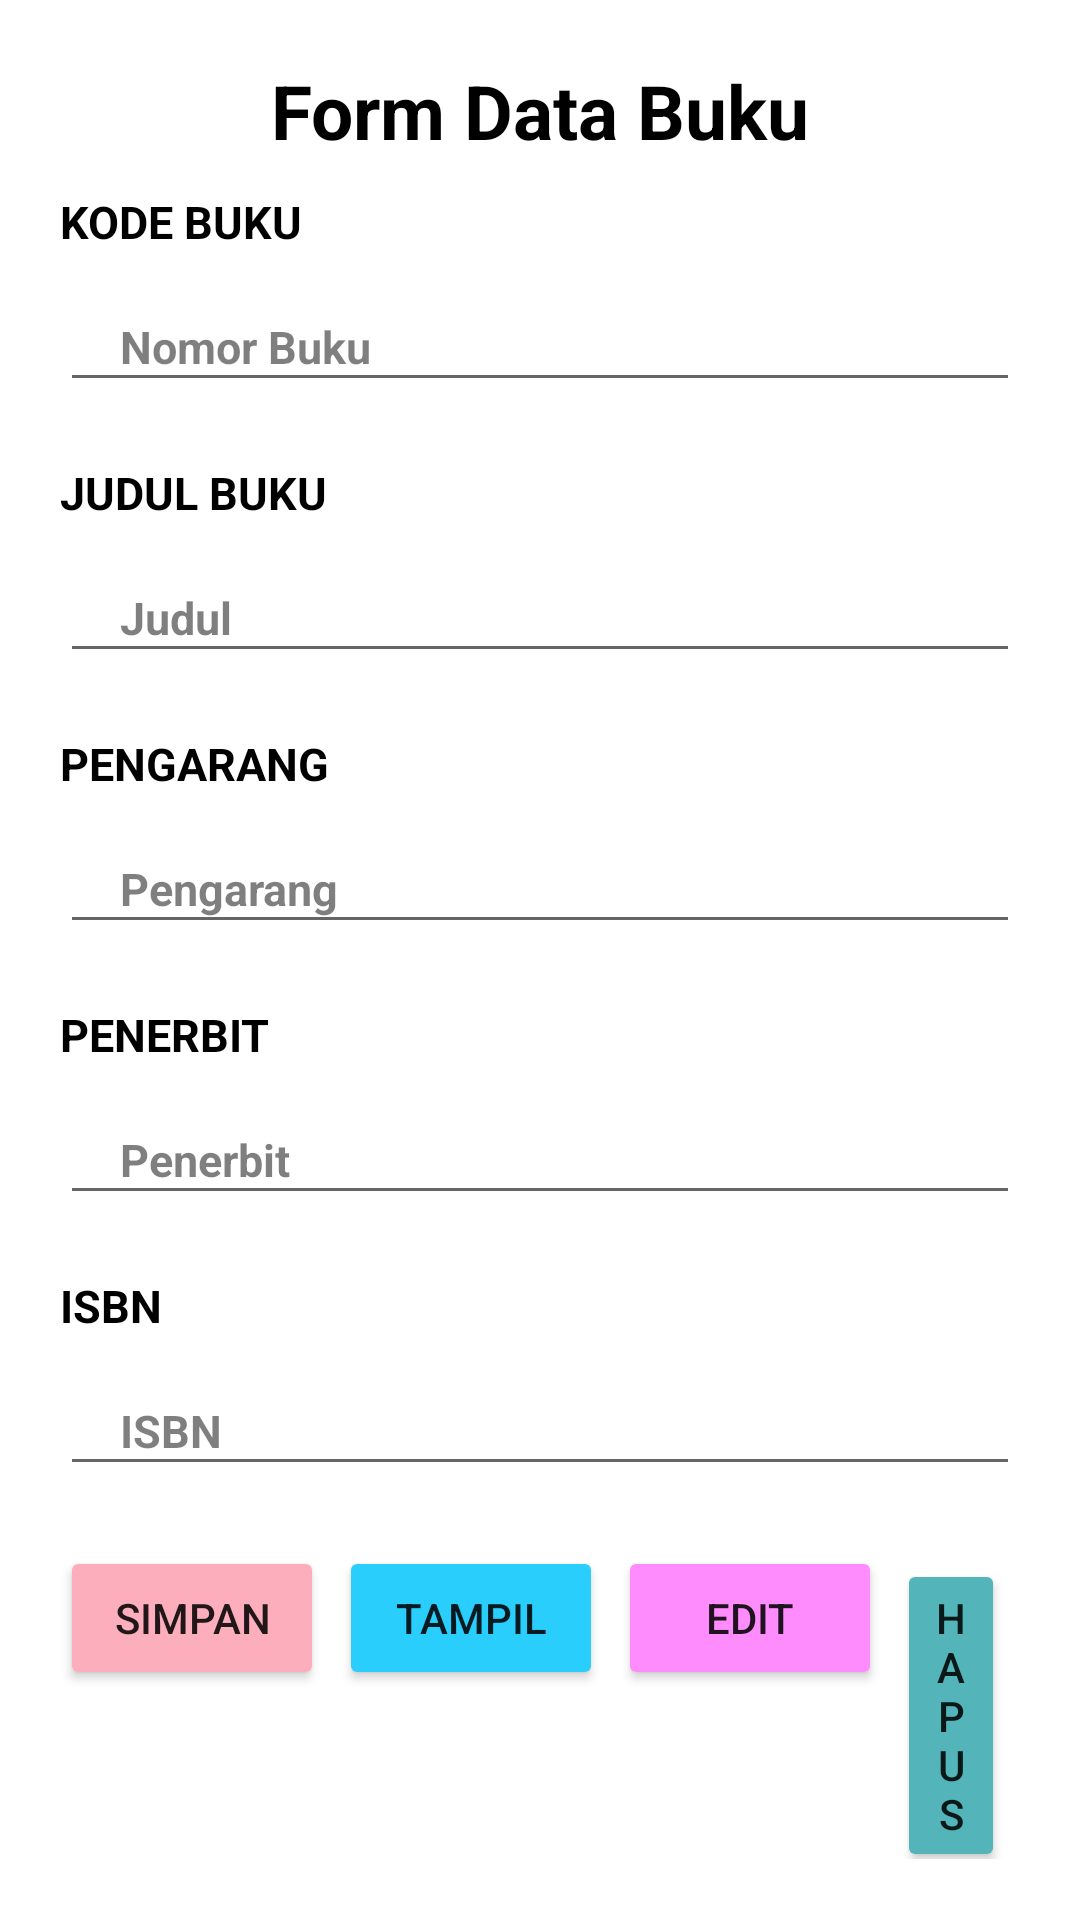

The Android layout XML behind this screen, and the referenced resources:
<!-- AndroidManifest.xml: application theme Theme.SQLLiiteF -->
<!-- res/layout/activity_buku.xml -->
<?xml version="1.0" encoding="utf-8"?>
<LinearLayout xmlns:android="http://schemas.android.com/apk/res/android"
    xmlns:app="http://schemas.android.com/apk/res-auto"
    xmlns:tools="http://schemas.android.com/tools"
    android:layout_width="match_parent"
    android:layout_height="match_parent"
    tools:context=".BukuActivity"
    android:padding="20dp"
    android:background="@drawable/bg2"
    android:orientation="vertical"
    >

    <TextView
        android:layout_gravity="center"
        android:layout_width="match_parent"
        android:layout_height="wrap_content"
        android:text="Form Data Buku"
        android:textSize="25dp"
        android:textStyle="bold"
        android:gravity="center"
        android:textColor="#000000"
        android:layout_marginBottom="10dp"/>

    <TextView
        android:layout_width="match_parent"
        android:layout_height="wrap_content"
        android:text="KODE BUKU"
        android:textSize="15dp"
        android:textStyle="bold"
        android:gravity="left"
        android:textColor="#000000"
        android:layout_marginBottom="10dp"/>

    <EditText
        android:id="@+id/edtkodebuku"
        android:layout_width="match_parent"
        android:layout_height="40dp"
        android:hint="Nomor Buku"
        android:textSize="15dp"
        android:textColorHint="#80000000"
        android:textStyle="bold"
        android:paddingLeft="20dp"
        android:layout_marginBottom="20dp"/>

    <TextView
        android:layout_width="match_parent"
        android:layout_height="wrap_content"
        android:text="JUDUL BUKU"
        android:textSize="15dp"
        android:textStyle="bold"
        android:gravity="left"
        android:textColor="#000000"
        android:layout_marginBottom="10dp"/>

    <EditText
        android:id="@+id/edtjudul"
        android:layout_width="match_parent"
        android:layout_height="40dp"
        android:hint="Judul"
        android:textSize="15dp"
        android:textColorHint="#80000000"
        android:textStyle="bold"
        android:paddingLeft="20dp"
        android:layout_marginBottom="20dp"/>

    <TextView
        android:layout_width="match_parent"
        android:layout_height="wrap_content"
        android:text="PENGARANG"
        android:textSize="15dp"
        android:textStyle="bold"
        android:gravity="left"
        android:textColor="#000000"
        android:layout_marginBottom="10dp"/>

    <EditText
        android:id="@+id/edtpengarang"
        android:layout_width="match_parent"
        android:layout_height="40dp"
        android:hint="Pengarang"
        android:textSize="15dp"
        android:textColorHint="#80000000"
        android:textStyle="bold"
        android:paddingLeft="20dp"
        android:layout_marginBottom="20dp"/>

    <TextView
        android:layout_width="match_parent"
        android:layout_height="wrap_content"
        android:text="PENERBIT"
        android:textSize="15dp"
        android:textStyle="bold"
        android:gravity="left"
        android:textColor="#000000"
        android:layout_marginBottom="10dp"/>

    <EditText
        android:id="@+id/edtpenerbit"
        android:layout_width="match_parent"
        android:layout_height="40dp"
        android:hint="Penerbit"
        android:textSize="15dp"
        android:textColorHint="#80000000"
        android:textStyle="bold"
        android:paddingLeft="20dp"
        android:layout_marginBottom="20dp"/>

    <TextView
        android:layout_width="match_parent"
        android:layout_height="wrap_content"
        android:text="ISBN"
        android:textSize="15dp"
        android:textStyle="bold"
        android:gravity="left"
        android:textColor="#000000"
        android:layout_marginBottom="10dp"/>

    <EditText
        android:layout_width="match_parent"
        android:layout_height="40dp"
        android:hint="ISBN"
        android:id="@+id/edtisbn"
        android:textSize="15dp"
        android:textColorHint="#80000000"
        android:textStyle="bold"
        android:paddingLeft="20dp"
        android:layout_marginBottom="20dp"/>

    <LinearLayout
        android:layout_width="match_parent"
        android:layout_height="wrap_content"
        android:orientation="horizontal">

        <Button
            android:id="@+id/btnsimpan"
            android:layout_width="wrap_content"
            android:layout_height="wrap_content"
            android:text="SIMPAN"
            android:backgroundTint="#FCAEBC"
            android:padding="10dp"
            android:layout_marginRight="5dp"/>

        <Button
            android:id="@+id/btntampil"
            android:layout_width="wrap_content"
            android:layout_height="wrap_content"
            android:text="TAMPIL"
            android:backgroundTint="#2ACEFC"
            android:padding="10dp"
            android:layout_marginRight="5dp" />

        <Button
            android:id="@+id/btnedit"
            android:layout_width="wrap_content"
            android:layout_height="wrap_content"
            android:text="EDIT"
            android:backgroundTint="#FF8CFD"
            android:padding="10dp"
            android:layout_marginRight="5dp"/>

        <Button
            android:id="@+id/btnhapus"
            android:layout_width="wrap_content"
            android:layout_height="wrap_content"
            android:text="HAPUS"
            android:backgroundTint="#53B5BA"
            android:padding="10dp"
            android:layout_marginRight="5dp"/>

    </LinearLayout>
</LinearLayout>
<!-- resources referenced by this layout -->
<resources>
  <style name="Theme.SQLLiiteF" parent="Theme.MaterialComponents.DayNight.DarkActionBar">
          
          <item name="colorPrimary">@color/purple_500</item>
          <item name="colorPrimaryVariant">@color/purple_700</item>
          <item name="colorOnPrimary">@color/white</item>
          
          <item name="colorSecondary">@color/teal_200</item>
          <item name="colorSecondaryVariant">@color/teal_700</item>
          <item name="colorOnSecondary">@color/black</item>
          
          <item name="android:statusBarColor">?attr/colorPrimaryVariant</item>
          
      </style>
  <!-- not gathered from this repository: default colours our renderer supplied (Android Studio template values) -->
  <color name="purple_500">#FF6200EE</color>
  <color name="purple_700">#FF3700B3</color>
  <color name="teal_200">#FF03DAC5</color>
  <color name="teal_700">#FF018786</color>
  <color name="black">#FF000000</color>
  <color name="white">#FFFFFFFF</color>
</resources>
